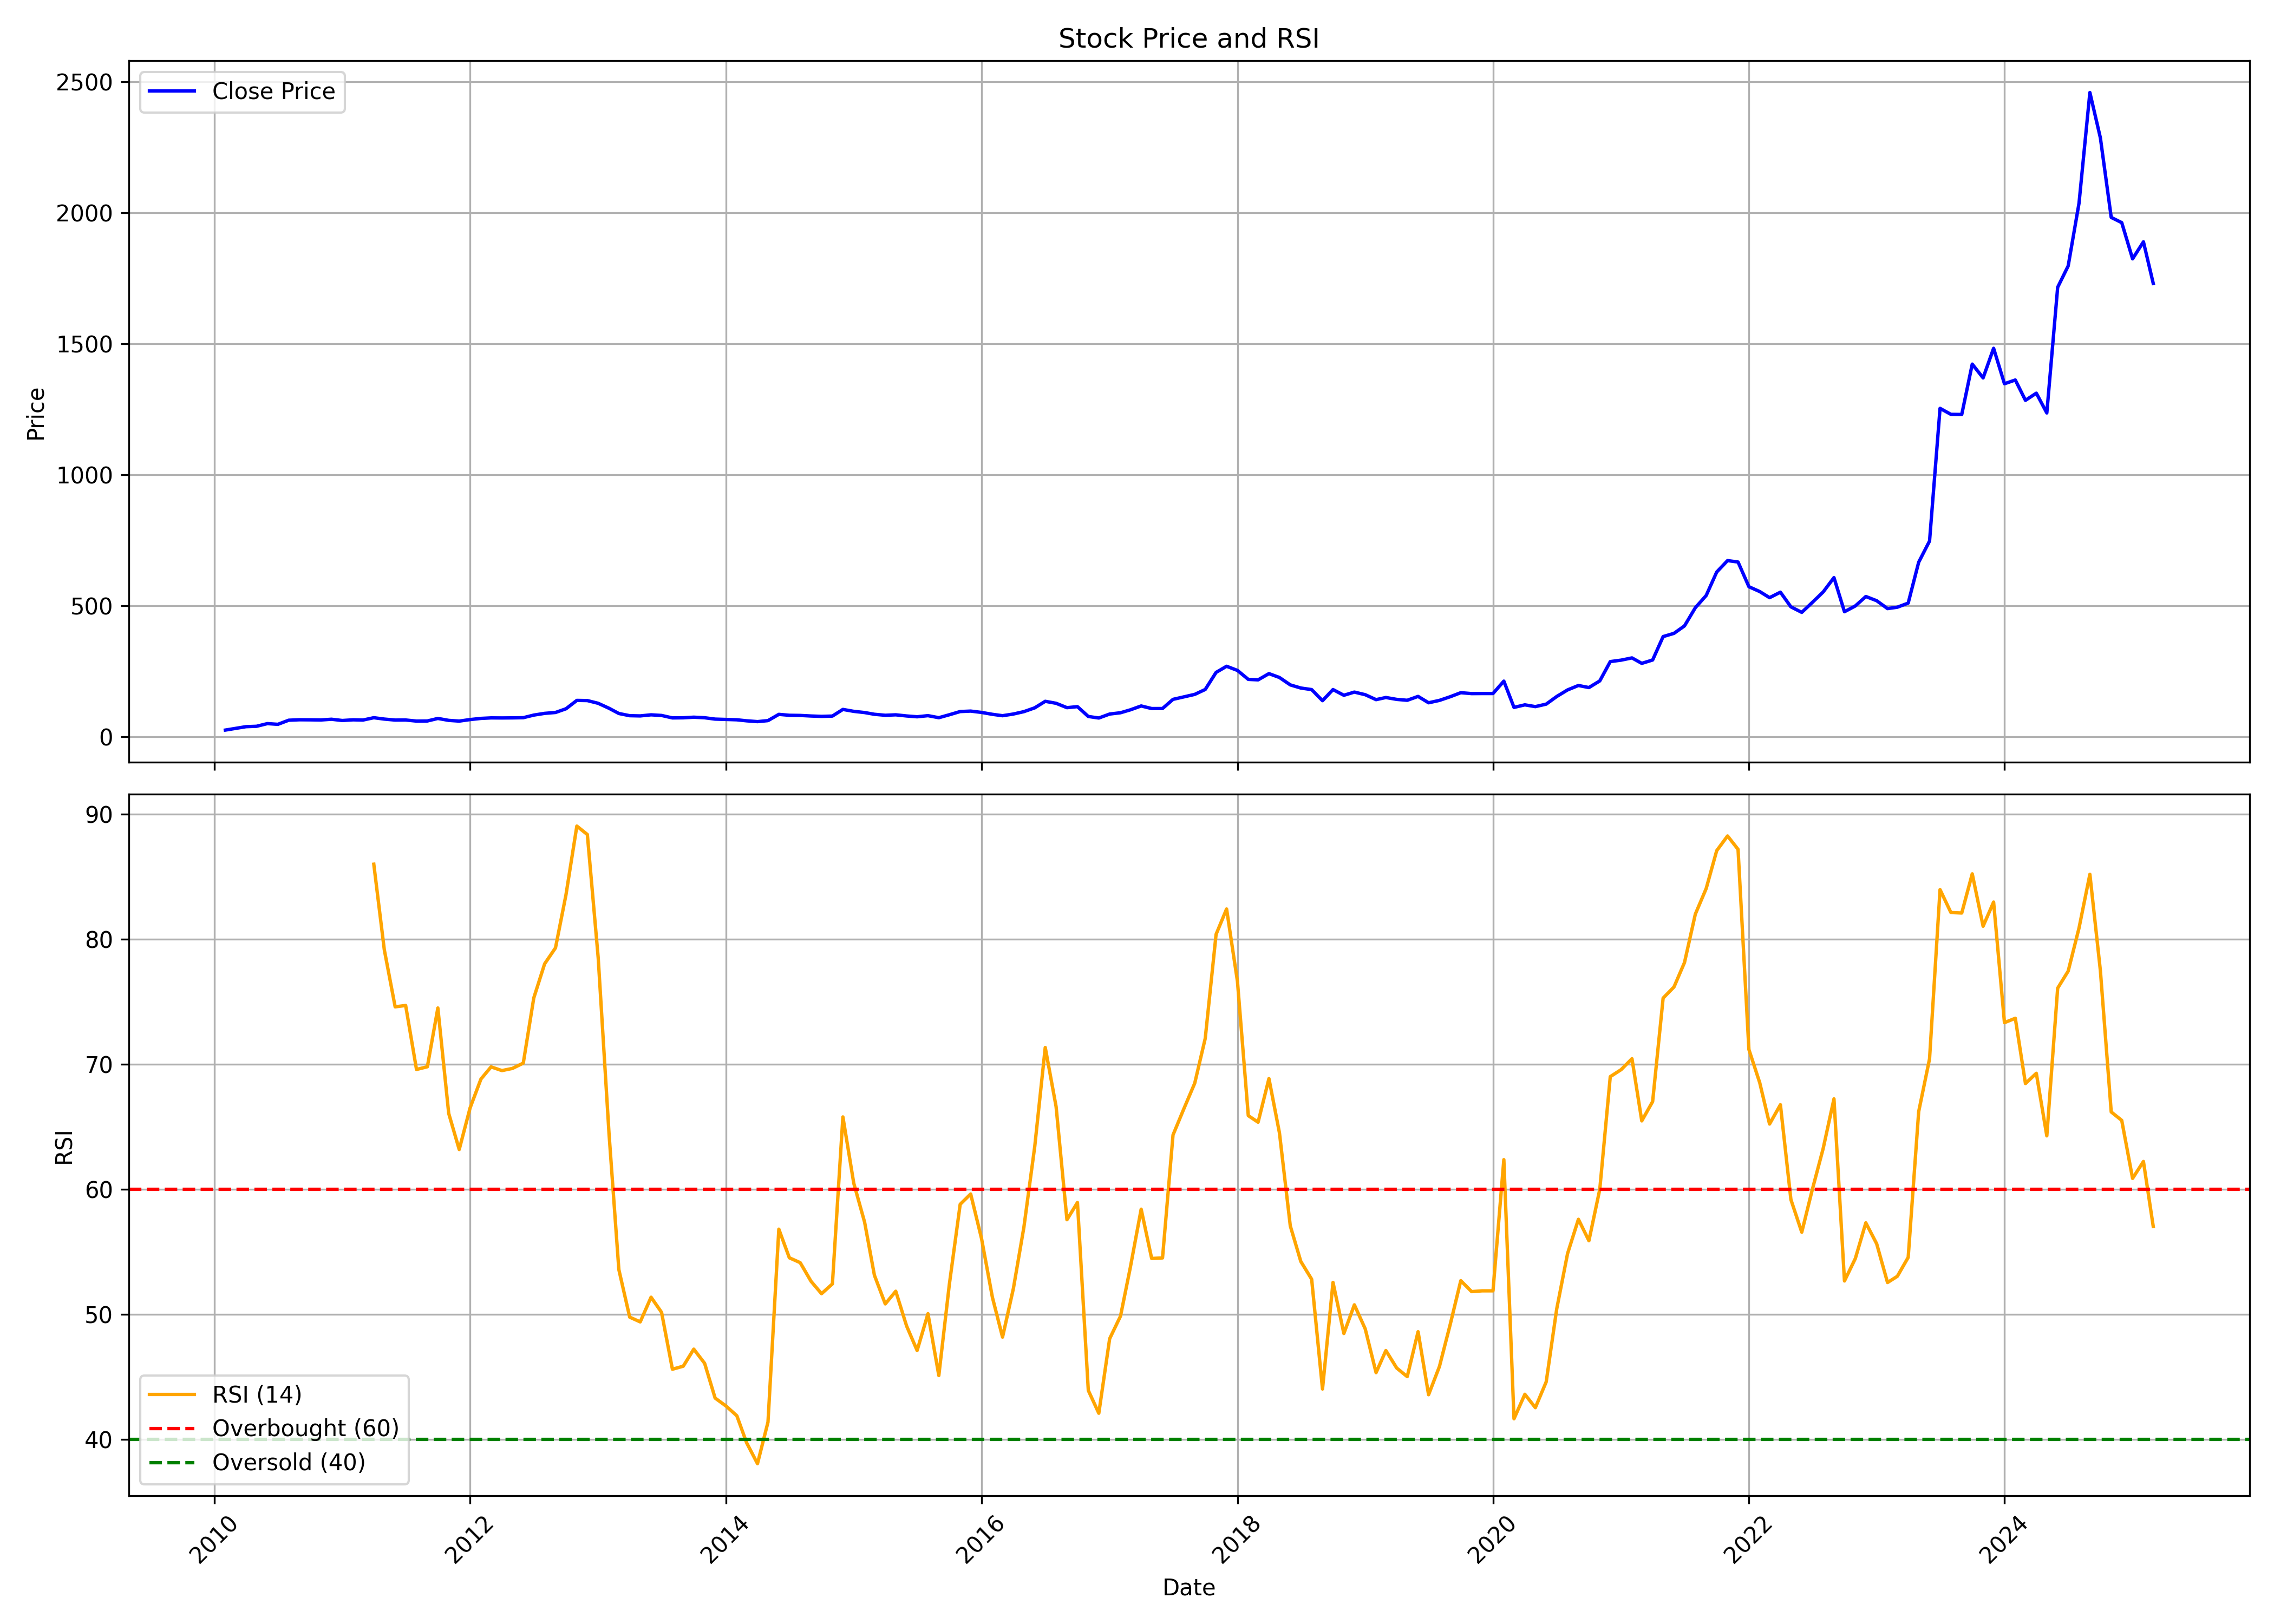

The table this chart was drawn from, first rows:
, date, symbol, open, high, low, close, volume, rsi
0, 2010-02-01, THANGAMAYL, 28.55, 30.92, 23.12, 24.66, 33490410, 
1, 2010-03-01, THANGAMAYL, 24.66, 31.11, 24.51, 30.75, 9978344, 
2, 2010-04-01, THANGAMAYL, 32.37, 44.2, 31.35, 37.66, 9154306, 
3, 2010-05-01, THANGAMAYL, 37.77, 40.71, 34.95, 39.11, 2702974, 
4, 2010-06-01, THANGAMAYL, 39.38, 56.03, 38.2, 49.37, 18502116, 
5, 2010-07-01, THANGAMAYL, 50.44, 51.33, 45.82, 46.63, 2479250, 
6, 2010-08-01, THANGAMAYL, 46.27, 67.5, 46.21, 62.33, 5773530, 
7, 2010-09-01, THANGAMAYL, 64.14, 70.23, 59.76, 64.01, 5034610, 
8, 2010-10-01, THANGAMAYL, 64.03, 66.75, 61.28, 63.75, 1842614, 
9, 2010-11-01, THANGAMAYL, 63.99, 74.18, 60.43, 63.24, 3990186, 
10, 2010-12-01, THANGAMAYL, 62.8, 72.68, 57.47, 66.02, 2487248, 
11, 2011-01-01, THANGAMAYL, 65.57, 69.28, 60.71, 61.24, 755714, 
12, 2011-02-01, THANGAMAYL, 62.11, 67.15, 55.3, 63.79, 587820, 
13, 2011-03-01, THANGAMAYL, 64.91, 69.89, 61.64, 62.92, 1048738, 
14, 2011-04-01, THANGAMAYL, 64.64, 82.88, 63.01, 71.88, 3254548, 86.02
15, 2011-05-01, THANGAMAYL, 73.46, 74.87, 63.47, 66.62, 2060508, 79.18
16, 2011-06-01, THANGAMAYL, 68.48, 68.48, 60.64, 62.86, 1001126, 74.61
17, 2011-07-01, THANGAMAYL, 63.31, 68.74, 60.32, 63.12, 1315208, 74.72
18, 2011-08-01, THANGAMAYL, 64.2, 65.04, 57.9, 58.98, 1300186, 69.6
19, 2011-09-01, THANGAMAYL, 58.98, 67.07, 57.04, 59.38, 676924, 69.82
20, 2011-10-01, THANGAMAYL, 59.79, 73.19, 58.57, 69.08, 725700, 74.52
21, 2011-11-01, THANGAMAYL, 68.74, 72.8, 60.7, 61.7, 423064, 66.09
22, 2011-12-01, THANGAMAYL, 63.86, 64.22, 57.98, 58.93, 208974, 63.2
23, 2012-01-01, THANGAMAYL, 58.37, 68.09, 55.7, 64.77, 492410, 66.52
24, 2012-02-01, THANGAMAYL, 64.99, 72.78, 63.9, 69.22, 686650, 68.84
25, 2012-03-01, THANGAMAYL, 68.8, 74.02, 68.78, 71.16, 1065046, 69.81
26, 2012-04-01, THANGAMAYL, 71.58, 78.09, 67.94, 70.91, 176776, 69.51
27, 2012-05-01, THANGAMAYL, 70.77, 82.57, 68.33, 71.22, 217378, 69.69
28, 2012-06-01, THANGAMAYL, 73.98, 73.98, 68.33, 71.93, 141102, 70.11
29, 2012-07-01, THANGAMAYL, 72.3, 90.21, 70.02, 81.87, 974870, 75.32
30, 2012-08-01, THANGAMAYL, 86.21, 99.33, 82.53, 88.46, 754828, 78.05
31, 2012-09-01, THANGAMAYL, 88.07, 102.8, 82.11, 91.86, 739124, 79.33
32, 2012-10-01, THANGAMAYL, 94.8, 114.6, 84.69, 106, 2422524, 83.58
33, 2012-11-01, THANGAMAYL, 106.7, 148.1, 106.7, 138, 3822282, 89.07
34, 2012-12-01, THANGAMAYL, 137.5, 148.6, 128.7, 137.3, 275414, 88.39
35, 2013-01-01, THANGAMAYL, 139.6, 145.6, 125.3, 126.8, 132670, 78.54
36, 2013-02-01, THANGAMAYL, 122.7, 122.7, 106.2, 107.8, 154578, 64.44
37, 2013-03-01, THANGAMAYL, 110, 113.8, 82.95, 87.95, 836778, 53.6
38, 2013-04-01, THANGAMAYL, 92.58, 99.42, 78.34, 79.57, 311818, 49.8
39, 2013-05-01, THANGAMAYL, 79.57, 86.76, 75.82, 78.72, 338530, 49.42
40, 2013-06-01, THANGAMAYL, 77.51, 99.88, 74.07, 82.89, 513702, 51.39
41, 2013-07-01, THANGAMAYL, 82.53, 92.58, 73.85, 80.5, 222942, 50.18
42, 2013-08-01, THANGAMAYL, 82.39, 86.29, 68.95, 71.09, 94500, 45.63
43, 2013-09-01, THANGAMAYL, 70.27, 85.81, 69.16, 71.53, 61044, 45.87
44, 2013-10-01, THANGAMAYL, 71.66, 85.25, 70.53, 73.85, 174310, 47.24
45, 2013-11-01, THANGAMAYL, 73.72, 86.29, 70.46, 71.74, 122724, 46.1
46, 2013-12-01, THANGAMAYL, 71.11, 74.58, 63.18, 66.52, 181440, 43.32
47, 2014-01-01, THANGAMAYL, 66.37, 74.48, 64.22, 65.33, 274746, 42.69
48, 2014-02-01, THANGAMAYL, 65.33, 67.65, 61.62, 63.92, 213158, 41.91
49, 2014-03-01, THANGAMAYL, 65.04, 67.19, 57.24, 60.01, 123914, 39.75
50, 2014-04-01, THANGAMAYL, 60.38, 66.58, 56.39, 56.94, 331986, 38.08
51, 2014-05-01, THANGAMAYL, 56.94, 75.88, 49.72, 60.79, 783492, 41.4
52, 2014-06-01, THANGAMAYL, 62.66, 88.03, 58.54, 84.67, 1077088, 56.83
53, 2014-07-01, THANGAMAYL, 82.39, 91.5, 77.19, 81.13, 212056, 54.54
54, 2014-08-01, THANGAMAYL, 82.84, 84.14, 76.3, 80.55, 113372, 54.15
55, 2014-09-01, THANGAMAYL, 78.52, 91.12, 73.9, 78.39, 115094, 52.66
56, 2014-10-01, THANGAMAYL, 76.3, 82.79, 71.35, 76.99, 44872, 51.67
57, 2014-11-01, THANGAMAYL, 78.98, 87.63, 71.04, 78.13, 142136, 52.45
58, 2014-12-01, THANGAMAYL, 82.84, 105.2, 78.74, 103.5, 1958860, 65.81
59, 2015-01-01, THANGAMAYL, 100.3, 108, 88.31, 96.16, 248860, 60.51
... 122 more rows
